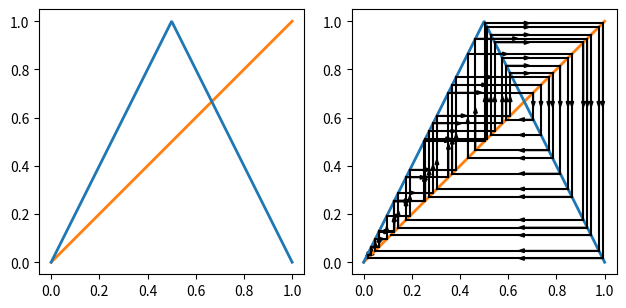

The matplotlib source for this figure:
import numpy as np 
import matplotlib.pyplot as plt 

f = lambda x: 2*x * (x<1/2) + 2*(1-x) * (x>=1/2) 

fig, ax = plt.subplots(1, 2) 
ax[0].set_aspect('equal')
ax[1].set_aspect('equal')
pts = np.linspace(0, 1.0, 500) 
ax[0].plot(pts, pts, linewidth=2, color='tab:orange')
ax[0].plot(pts, f(pts), linewidth=2, color='tab:blue')
ax[1].plot(pts, pts, linewidth=2, color='tab:orange')
ax[1].plot(pts, f(pts), linewidth=2, color='tab:blue')


x = 0.063 
for i in range(40): 
    ax[1].plot([x, x], [x, f(x)], color='k') 
    ax[1].arrow(x=x, y=x, dx=0, dy=(f(x)-x)/3, head_width=0.015, color='k')
    ax[1].plot([x, f(x)], [f(x), f(x)], color='k') 
    ax[1].arrow(x=x, y=f(x), dx=(f(x)-x)/3, dy=0, head_width=0.015, color='k')
    x = f(x)

fig.tight_layout()
plt.show()
